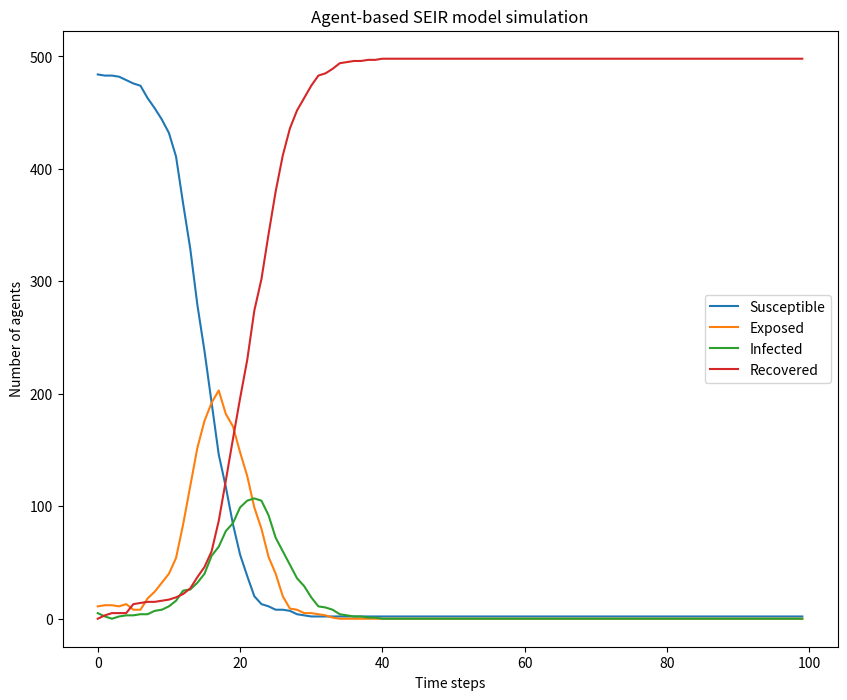
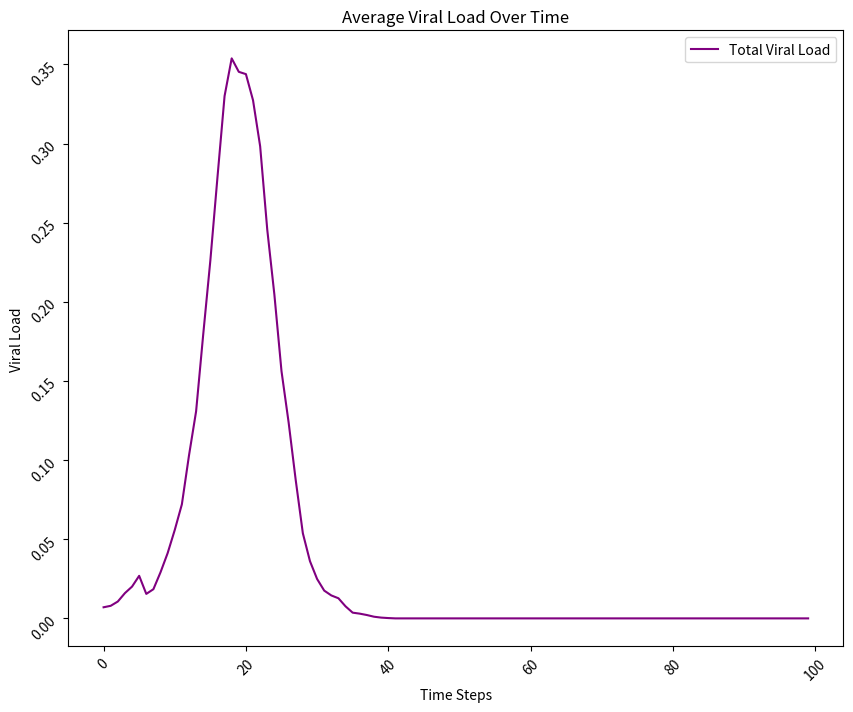

Source code (Python) for these figures, in order:
import numpy as np
import random
import matplotlib.pyplot as plt

# Define model parameters
num_agents = 500  # Number of agents in the simulation
num_infected = 5  # Number of initially infected agents
infection_rate = 0.005  # Probability of transmission per contact
latent_period = 5  # Period from getting infected to becoming infectious
infectious_period = 14  # Duration of the infectious period in time steps
time_steps = 100  # Number of time steps in the simulation
immune_period = 7  # Number of days agent is immune from reinfection

# Empty list to append the average viral loads at each time step
viral_loads = []

# Viral load thresholds to determine when agents change compartments
thresh1 = 0.05
thresh2 = 0.9
thresh3 = 0.2


# Define agent class
class Agent:
    def __init__(self, state, viralload, age):
        self.state = state
        self.days_in_compartment = 0
        self.viralload = viralload
        self.immune_days = 0
        self.age = age
    def update_state(self, neighbors):
        if self.state == 'S':
            self.days_in_compartment += 1
            for neighbor in neighbors:
                if neighbor.state == 'I' and random.random() < infection_rate:
                    self.viralload += random.random() / 3
            if self.viralload > thresh1:
                self.state = 'E'
                self.days_in_compartment = 0
        elif self.state == 'E':
            self.days_in_compartment += 1
            self.viralload += random.random() / 3
            if self.days_in_compartment < latent_period and self.viralload > thresh2:
                self.state = 'I'
                self.days_in_compartment = 0
            elif self.days_in_compartment >= latent_period:
                self.state = 'R'
                self.days_in_compartment = 0

        elif self.state == 'I':
            self.days_in_compartment += 1
            self.viralload -= random.random() / 3
            self.viralload = max(self.viralload, 0)  # Prevent viral load from going below zero
            if self.viralload <= thresh3:
                self.state = 'R'
                self.days_in_compartment = 0

        elif self.state == 'R':
            self.days_in_compartment += 1
            self.viralload -= self.viralload
            # # ## Adds reinfectivity
            # if self.viralload <= 0:
            #     if self.immune_days >= immune_period:  # Check if the agent's immunity period is over
            #         self.state = 'S'
            #         self.days_in_compartment = 0
            #         self.immune_days = 0    # Reset the immune days counter
            #     else:
            #         self.immune_days += 1
    def get_state(self):
        return self.state
    def get_age(self):
        return self.age


# Define simulation function
def simulate():
    # Define age groups and probabilities
    age_groups = ['0-10', '11-20', '21-30', '31-40', '41-50', '51-60', '61-70', '71-80', '81-100']
    age_probs = [0.1, 0.1, 0.1, 0.1, 0.1, 0.1, 0.1, 0.1, 0.1]

    # Normalize probabilities
    age_probs_normalized = [prob / sum(age_probs) for prob in age_probs]

    # Initialize agents
    agents = []
    for i in range(num_agents):
        if i < num_infected:
            state = 'I'
            viralload = (thresh2 + thresh3) / 2
        else:
            state = 'S'
            viralload = 0

        # Assign age based on age groups and probabilities
        age_group = np.random.choice(age_groups, p=age_probs_normalized)
        age_range = age_group.split('-')
        age = random.randint(int(age_range[0]), int(age_range[1]))

        agent = Agent(state, viralload, age)
        agents.append(agent)

    # Run simulation
    state_counts = []
    viral_load_data = [[] for _ in range(num_agents)]
    for t in range(time_steps):
        # Update agent states
        for agent in agents:
            neighbors = [neighbor for neighbor in agents if neighbor != agent]
            agent.update_state(neighbors)

        # # Interact n randomly chosen agents and add viral load
        # for _ in range(500):  # Choose 5 random interactions per time step
        #     random_agents = random.sample(agents, 2)
        #     agent1, agent2 = random_agents[0], random_agents[1]
        #
        #     if agent1.get_state() == 'S' and agent2.get_state() == 'I':
        #         susceptible_agent = agent1
        #         infected_agent = agent2
        #     elif agent1.get_state() == 'I' and agent2.get_state() == 'S':
        #         susceptible_agent = agent2
        #         infected_agent = agent1
        #     else:
        #         continue
        #
        #     susceptible_agent.viralload += infected_agent.viralload / 3

        # Record state counts
        s_count = sum([1 for agent in agents if agent.get_state() == 'S'])
        e_count = sum([1 for agent in agents if agent.get_state() == 'E'])
        i_count = sum([1 for agent in agents if agent.get_state() == 'I'])
        r_count = sum([1 for agent in agents if agent.get_state() == 'R'])
        state_counts.append([s_count, e_count, i_count, r_count])

        ## Calculate the average viral load for all agents
        avg_viral_loads = sum(agents.viralload for agents in agents if agents.get_state()) / len(agents)
        viral_loads.append(avg_viral_loads)

        # Append viral load data for each agent at the current time step
        for i, agent in enumerate(agents):
            viral_load_data[i].append(agent.viralload)


        # Print ages of all agents
    for i, agent in enumerate(agents):
        print(f"Agent {i + 1} age: {agent.get_age()}")

    # # Write viral load data to a file
    # with open('viral_load.csv', 'w') as file:
    #     for agent_loads in viral_load_data:
    #         file.write(','.join(str(load) for load in agent_loads) + '\n')

    return state_counts

# Run simulation and plot results
state_counts = simulate()
state_counts = np.array(state_counts)

s_counts = state_counts[:, 0]
e_counts = state_counts[:, 1]
i_counts = state_counts[:, 2]
r_counts = state_counts[:, 3]

## Plot SEIR dynamics for each state of agents over time
plt.figure(figsize=(10, 8))
plt.plot(s_counts, label='Susceptible')
plt.plot(e_counts, label='Exposed')
plt.plot(i_counts, label='Infected')
plt.plot(r_counts, label='Recovered')
plt.xlabel('Time steps')
plt.ylabel('Number of agents')
plt.title('Agent-based SEIR model simulation')
plt.legend()
plt.show()

## Collect time total steps in a vector
step_count = []
for steps in range(time_steps):
    step_count.append(steps)

# Plot the average viral loads over time
plt.figure(figsize=(10, 8))
plt.plot(step_count, viral_loads, label='Total Viral Load', color='purple')
plt.title('Average Viral Load Over Time')
plt.xlabel('Time Steps')
plt.xticks(rotation=45)
plt.yticks(rotation=45)
plt.ylabel('Viral Load')
plt.legend()
plt.show()
